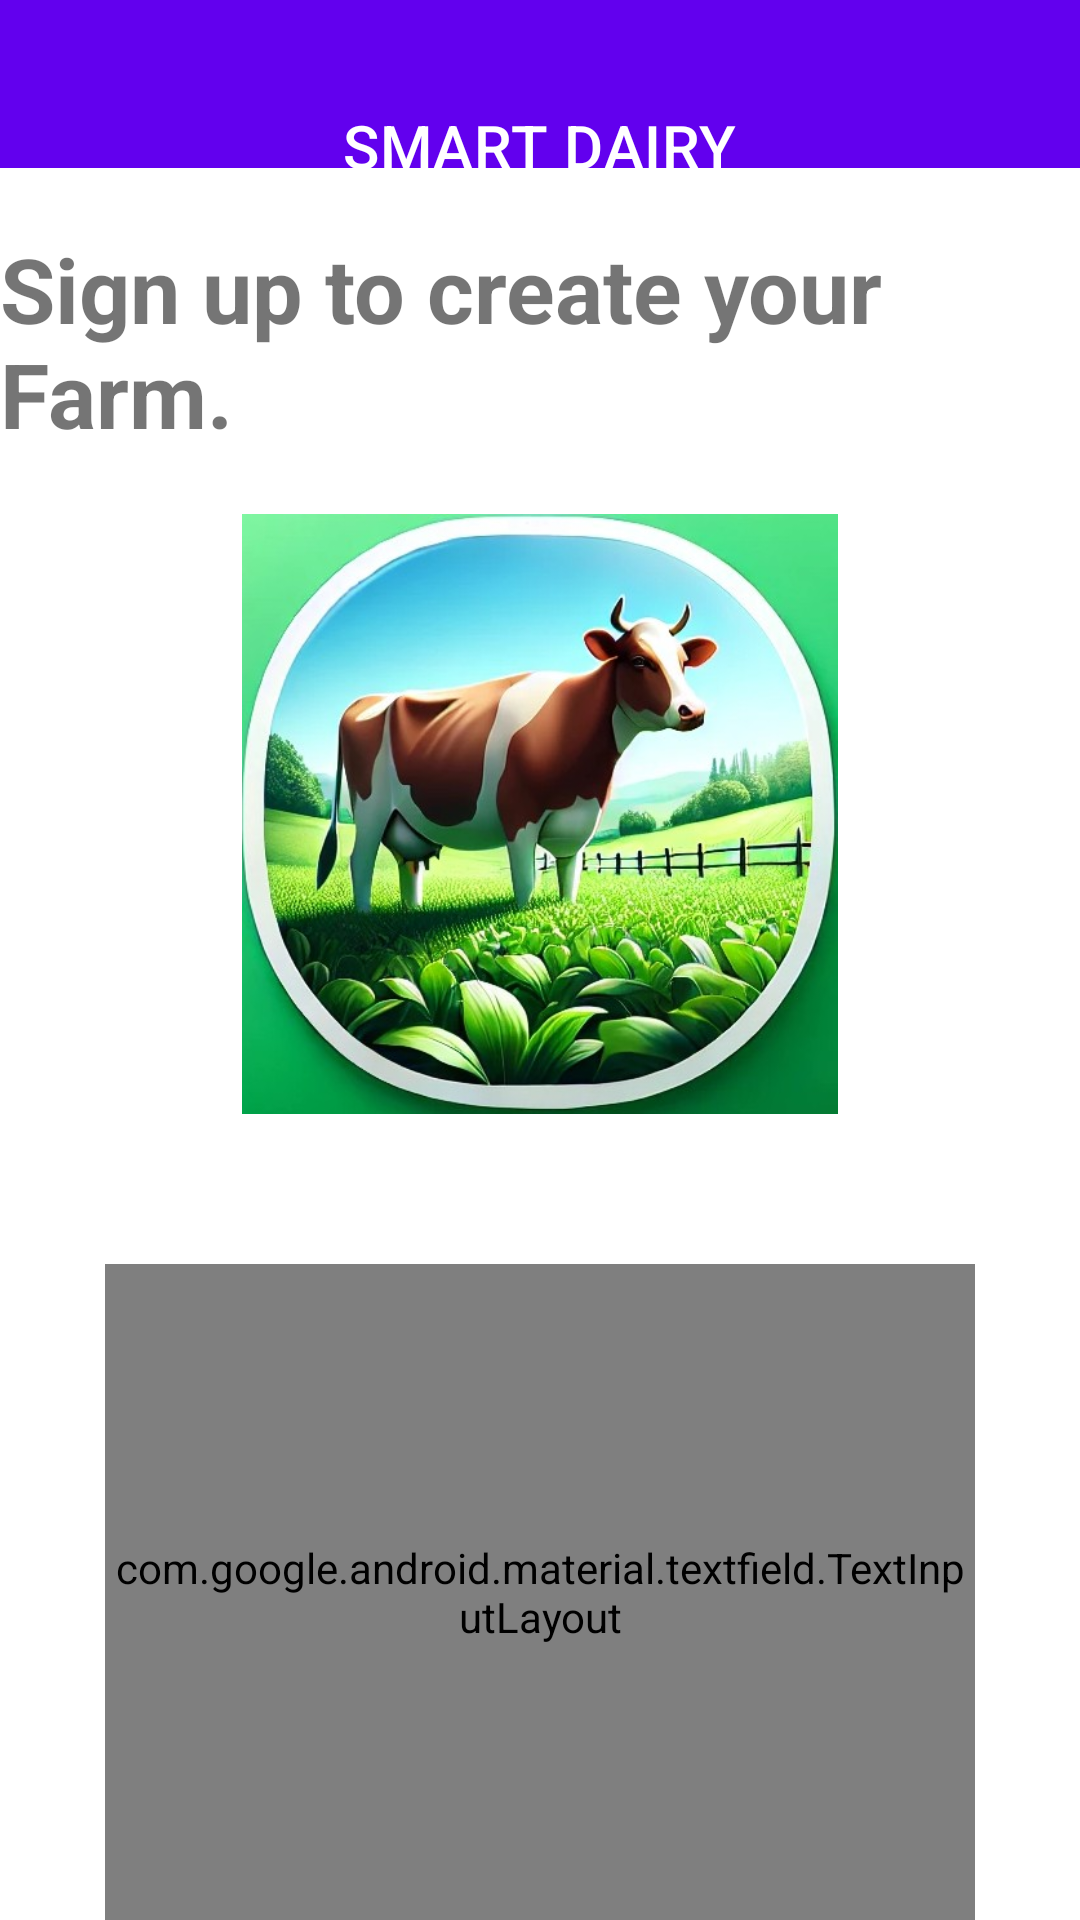

The Android layout XML behind this screen, and the referenced resources:
<!-- AndroidManifest.xml: application theme AppTheme -->
<!-- res/layout/activity_sign_up.xml -->
<?xml version="1.0" encoding="utf-8"?>
<LinearLayout
    xmlns:android="http://schemas.android.com/apk/res/android"
    xmlns:app="http://schemas.android.com/apk/res-auto"
    xmlns:tools="http://schemas.android.com/tools"
    android:id="@+id/main"
    android:layout_width="match_parent"
    android:layout_height="match_parent"
    tools:context=".LoginandSignup.LoginActivity"
    android:background="?attr/colorSecondaryContainer"
    android:orientation="vertical"
    android:gravity="center">

    <com.google.android.material.appbar.AppBarLayout
        android:id="@+id/appBarLayout"
        android:layout_width="match_parent"
        android:layout_height="wrap_content"
        android:background="?attr/colorPrimary">

        <com.google.android.material.appbar.MaterialToolbar
            android:layout_width="match_parent"
            android:layout_height="wrap_content"
            app:title="SMART DAIRY"
            app:titleCentered="true"
            app:titleMarginTop="35dp"
            app:titleTextColor="?attr/colorOnPrimary" />
    </com.google.android.material.appbar.AppBarLayout>


    <TextView
        android:layout_width="wrap_content"
        android:layout_height="wrap_content"
        android:text="Sign up to create your Farm."
        android:layout_marginTop="20dp"
        android:textSize="30sp"
        android:textStyle="bold" />

    <ImageView
        android:id="@+id/loginImage"
        android:layout_width="200dp"
        android:layout_height="200dp"
        android:layout_marginTop="20dp"
        android:src="@drawable/homescreen_cowicon11" />


    <com.google.android.material.textfield.TextInputLayout
        style="@style/Widget.Material3.TextInputLayout.OutlinedBox"
        android:layout_width="match_parent"
        android:layout_height="match_parent"
        android:layout_marginTop="50dp"
        android:layout_marginStart="35dp"
        android:layout_marginEnd="35dp"
        app:helperTextEnabled="true"
        app:helperText="Required*"
        app:helperTextTextColor="?attr/colorError"
        app:endIconMode="clear_text"
        app:startIconDrawable="@drawable/baseline_person_24">

        <com.google.android.material.textfield.TextInputEditText
            android:id="@+id/signupUsername"
            android:layout_width="match_parent"
            android:layout_height="wrap_content"
            android:hint="Farm name(e.g Mofam Dairy Farm)" />


        <com.google.android.material.textfield.TextInputLayout
            style="@style/Widget.Material3.TextInputLayout.OutlinedBox"
            android:layout_width="match_parent"
            android:layout_height="match_parent"
            android:layout_marginTop="30dp"
            app:helperTextEnabled="true"
            app:helperText="Required*"
            app:helperTextTextColor="?attr/colorError"
            app:endIconMode="password_toggle"
            app:startIconDrawable="@drawable/baseline_lock_24">

            <com.google.android.material.textfield.TextInputEditText
                android:id="@+id/signupPassword"
                android:inputType="textPassword"
                android:layout_width="match_parent"
                android:layout_height="wrap_content"
                android:hint="Password" />

            <com.google.android.material.textfield.TextInputLayout
                android:id="@+id/confirmPasswordLayout"
                style="@style/Widget.Material3.TextInputLayout.OutlinedBox"
                android:layout_width="match_parent"
                android:layout_height="match_parent"
                android:layout_marginTop="30dp"
                app:helperTextEnabled="true"
                app:helperText="Required*"
                app:helperTextTextColor="?attr/colorError"
                app:endIconMode="password_toggle"
                android:hint="Confirm Password"
                app:startIconDrawable="@drawable/baseline_lock_24">

                <com.google.android.material.textfield.TextInputEditText
                    android:id="@+id/confirmPassword"
                    android:inputType="textPassword"
                    android:layout_width="match_parent"
                    android:layout_height="wrap_content" />






            <Button
                android:id="@+id/buttonSignup"
                android:layout_width="match_parent"
                android:layout_height="wrap_content"
                android:layout_marginTop="15dp"
                android:text="SIGNUP" />

                <LinearLayout
                    android:layout_width="match_parent"
                    android:layout_height="wrap_content"
                    android:orientation="horizontal"
                    android:layout_marginTop="10dp">

                    <TextView
                        android:layout_width="match_parent"
                        android:layout_height="wrap_content"
                        android:text="Already have a farm?"
                        android:layout_weight="1"
                        android:textSize="20sp"/>

                    <TextView
                        android:id="@+id/loginRedirect"
                        android:layout_width="match_parent"
                        android:layout_height="wrap_content"
                        android:layout_weight="0.8"
                        android:text="Login."
                        android:textSize="20sp"
                        android:textColor="#0096C7"/>

                </LinearLayout>


        </com.google.android.material.textfield.TextInputLayout>
        </com.google.android.material.textfield.TextInputLayout>
    </com.google.android.material.textfield.TextInputLayout>








</LinearLayout>
<!-- resources referenced by this layout -->
<resources>
  <!-- drawable homescreen_cowicon11: jpg bitmap (drawable, 70011 bytes) -->
</resources>
